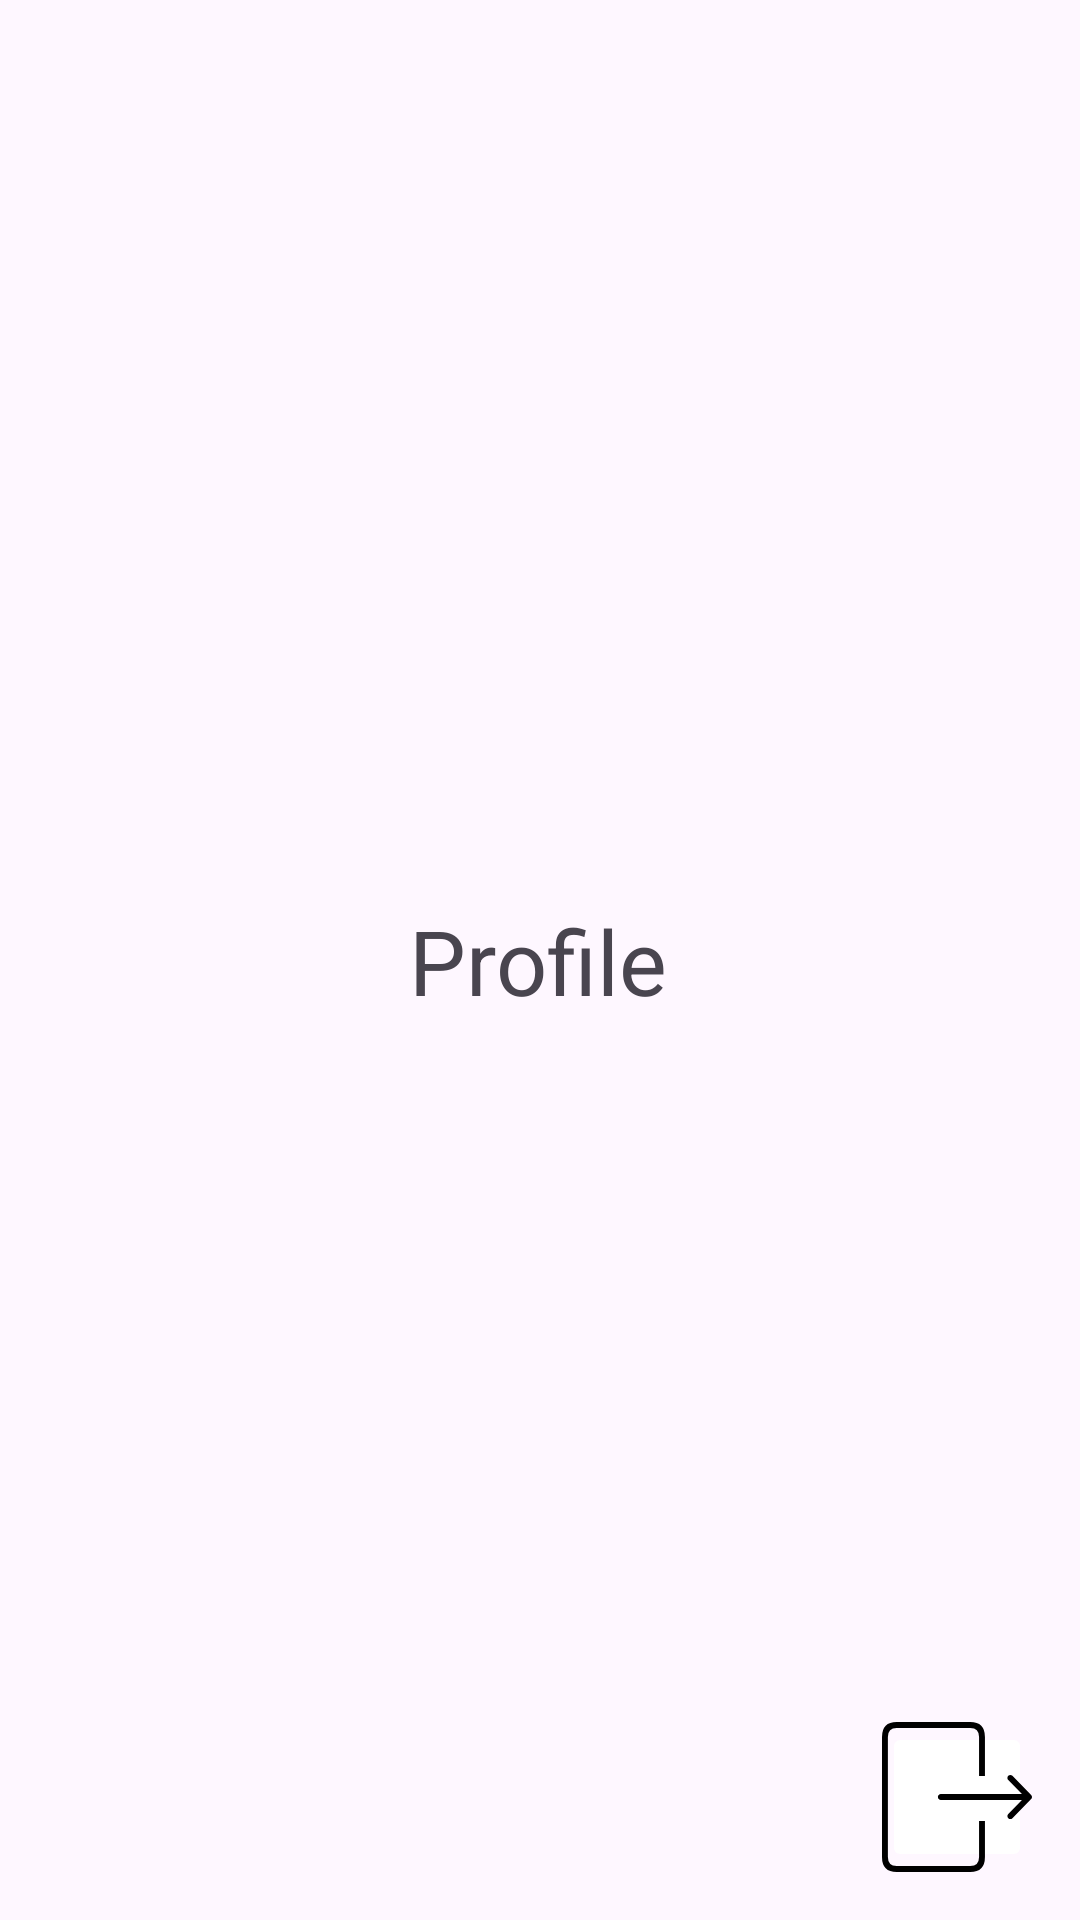

This screen was rendered from an Android layout file. Write that file and the resources it references.
<!-- AndroidManifest.xml: application theme Theme.AZP -->
<!-- res/layout/fragment_profile.xml -->
<?xml version="1.0" encoding="utf-8"?>
<androidx.constraintlayout.widget.ConstraintLayout xmlns:android="http://schemas.android.com/apk/res/android"
    xmlns:app="http://schemas.android.com/apk/res-auto"
    xmlns:tools="http://schemas.android.com/tools"
    android:layout_width="match_parent"
    android:layout_height="match_parent"
    tools:context=".fragment.ProfileFragment">

    <TextView
        android:id="@+id/text_view_email"
        android:layout_width="wrap_content"
        android:layout_height="wrap_content"
        android:gravity="center"
        android:text="Profile"
        android:textSize="30sp"
        app:layout_constraintBottom_toBottomOf="parent"
        app:layout_constraintEnd_toEndOf="parent"
        app:layout_constraintHorizontal_bias="0.498"
        app:layout_constraintStart_toStartOf="parent"
        app:layout_constraintTop_toTopOf="parent" />

    <ImageButton
        android:id="@+id/log_out"
        android:layout_width="50dp"
        android:layout_height="50dp"
        android:layout_marginEnd="16dp"
        android:layout_marginBottom="16dp"
        android:backgroundTint="@color/white"
        android:importantForAccessibility="no"
        android:src="@drawable/log_out"
        app:layout_constraintBottom_toBottomOf="parent"
        app:layout_constraintEnd_toEndOf="parent" />

</androidx.constraintlayout.widget.ConstraintLayout>
<!-- resources referenced by this layout -->
<resources>
  <color name="white">#FFFFFFFF</color>
  <!-- drawable log_out (drawable) -->
  <?xml version="1.0" encoding="utf-8"?>
  <vector xmlns:android="http://schemas.android.com/apk/res/android"
      android:width="50dp"
      android:height="50dp"
      android:viewportWidth="51"
      android:viewportHeight="50">
  
      <path
          android:strokeColor="#000000"
          android:strokeWidth="2"
          android:pathData="M 5 1 L 30 1 Q 34 1 34 5 L 34 45 Q 34 49 30 49 L 5 49 Q 1 49 1 45 L 1 5 Q 1 1 5 1 Z" />
      <path
          android:fillColor="#ffffff"
          android:pathData="M 27 18 H 37 V 33 H 27 V 18 Z" />
      <path
          android:fillColor="#000000"
          android:pathData="M20 24C19.4477 24 19 24.4477 19 25C19 25.5523 19.4477 26 20 26V24ZM50.7071 25.7071C51.0976 25.3166 51.0976 24.6834 50.7071 24.2929L44.3431 17.9289C43.9526 17.5384 43.3195 17.5384 42.9289 17.9289C42.5384 18.3195 42.5384 18.9526 42.9289 19.3431L48.5858 25L42.9289 30.6569C42.5384 31.0474 42.5384 31.6805 42.9289 32.0711C43.3195 32.4616 43.9526 32.4616 44.3431 32.0711L50.7071 25.7071ZM20 26H50V24H20V26Z" />
  </vector>
  <style name="Theme.AZP" parent="Base.Theme.AZP" />
  <style name="Base.Theme.AZP" parent="Theme.Material3.DayNight.NoActionBar">
          
          <item name="colorPrimary">@color/black</item>
          <item name="colorPrimaryVariant">@color/black</item>
          <item name="android:statusBarColor">@color/black</item>
      </style>
  <color name="black">#FF000000</color>
</resources>
